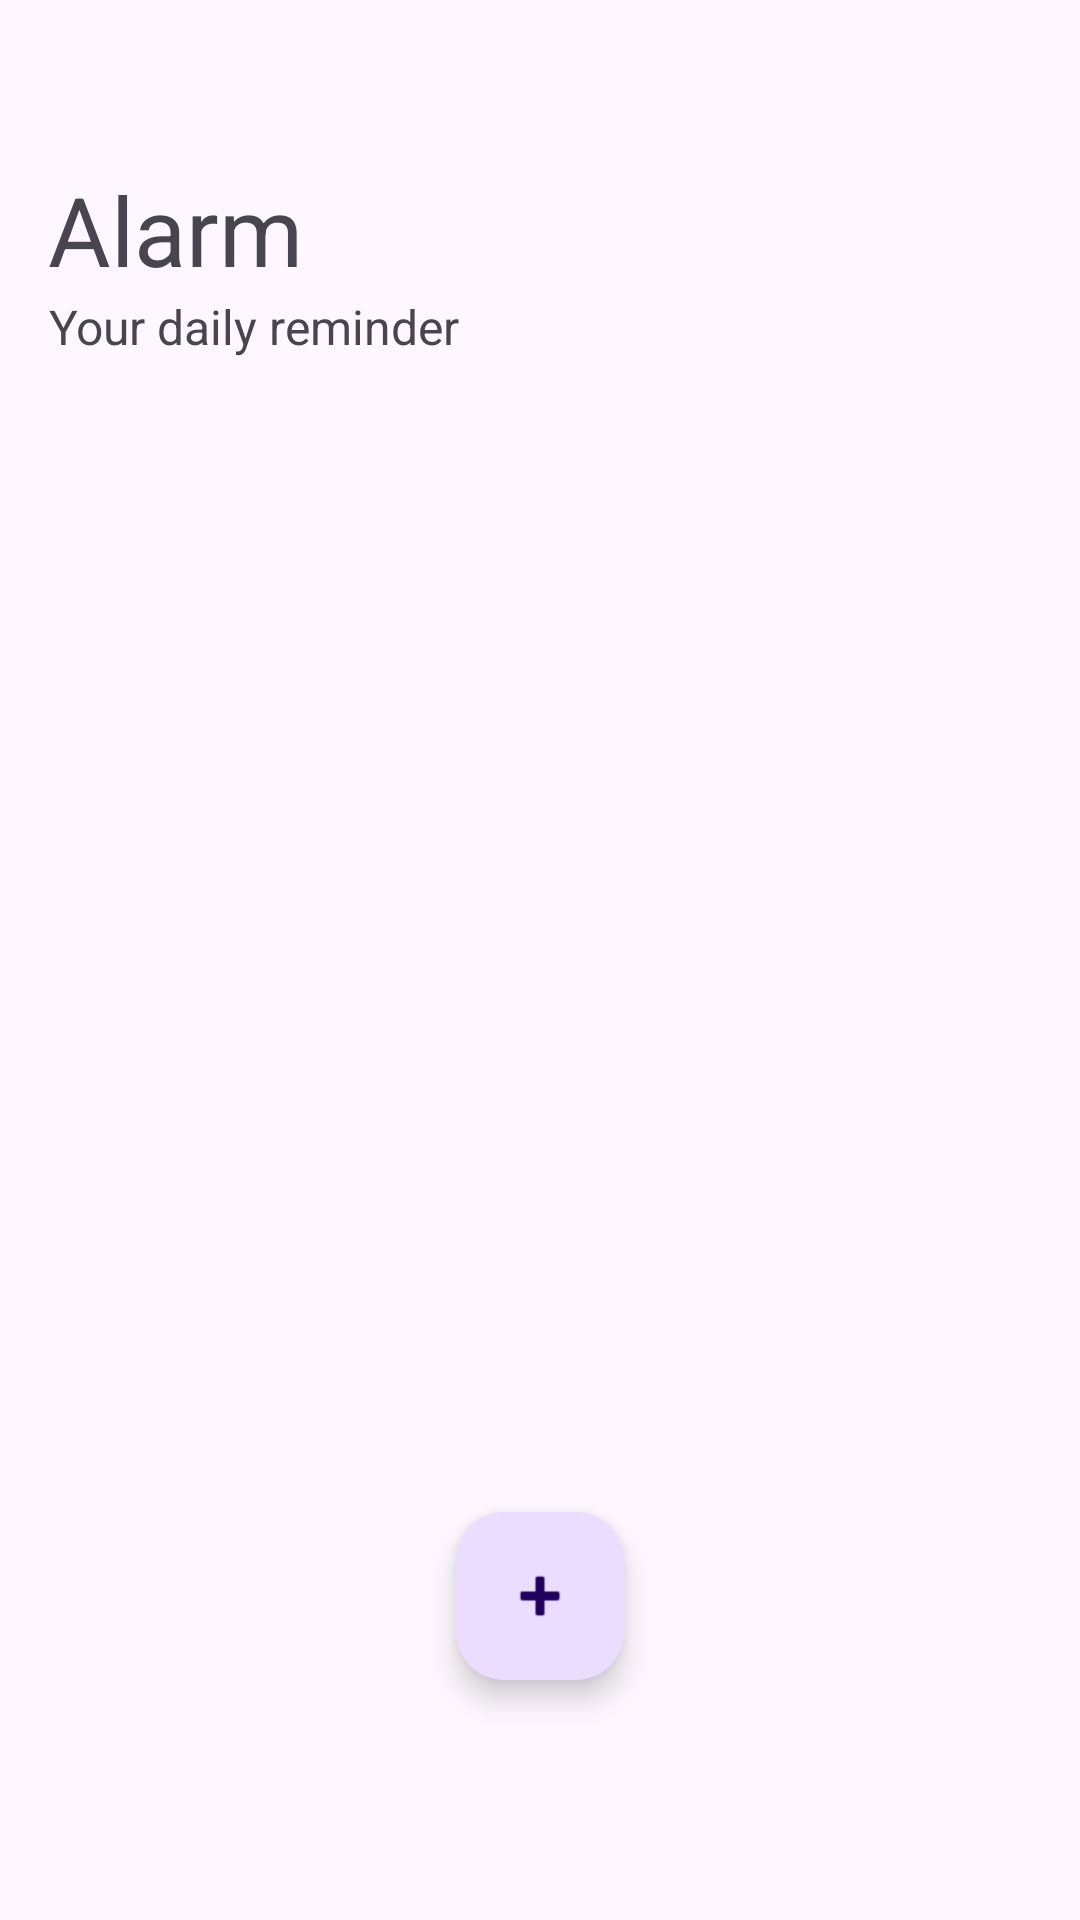

Layout XML and referenced resources for this Android screen:
<!-- AndroidManifest.xml: activity theme Theme.Alarm -->
<!-- res/layout/activity_main.xml -->
<?xml version="1.0" encoding="utf-8"?>
<androidx.coordinatorlayout.widget.CoordinatorLayout xmlns:android="http://schemas.android.com/apk/res/android"
    xmlns:app="http://schemas.android.com/apk/res-auto"
    xmlns:tools="http://schemas.android.com/tools"
    android:layout_width="match_parent"
    android:layout_height="match_parent"
    android:fitsSystemWindows="true"
    tools:context=".MainActivity">

    <com.google.android.material.appbar.AppBarLayout
        android:layout_width="match_parent"
        android:layout_height="wrap_content"
        android:fitsSystemWindows="true">

        <com.google.android.material.appbar.MaterialToolbar
            android:id="@+id/toolbar"
            android:layout_width="match_parent"
            android:layout_height="120dp"
            android:paddingEnd="10sp">
            <LinearLayout
                android:orientation="vertical"
                android:layout_width="match_parent"
                android:layout_height="wrap_content"
                android:weightSum="2"
                android:layout_gravity="bottom">

                <TextView
                    android:id="@+id/firstTextView"
                    android:layout_width="wrap_content"
                    android:layout_height="wrap_content"
                    android:layout_weight="1"
                    android:text="Alarm"
                    android:textSize="32sp"/>

                <TextView
                    android:id="@+id/secondTextView"
                    android:layout_width="wrap_content"
                    android:layout_height="wrap_content"
                    android:layout_weight="1"
                    android:text="Your daily reminder"
                    android:textSize="16sp"
                    android:gravity="end" />

            </LinearLayout>
        </com.google.android.material.appbar.MaterialToolbar>

    </com.google.android.material.appbar.AppBarLayout>

    <include layout="@layout/content_main" />

    <com.google.android.material.floatingactionbutton.FloatingActionButton
        android:id="@+id/fab"
        android:layout_width="wrap_content"
        android:layout_height="wrap_content"
        android:layout_gravity="bottom|center_horizontal"
        android:layout_marginBottom="80dp"
        app:srcCompat="@android:drawable/ic_input_add" />

</androidx.coordinatorlayout.widget.CoordinatorLayout>
<!-- res/layout/content_main.xml (included above) -->
<?xml version="1.0" encoding="utf-8"?>
<androidx.constraintlayout.widget.ConstraintLayout xmlns:android="http://schemas.android.com/apk/res/android"
    xmlns:app="http://schemas.android.com/apk/res-auto"
    android:layout_width="match_parent"
    android:layout_height="match_parent"
    app:layout_behavior="@string/appbar_scrolling_view_behavior">

    <androidx.recyclerview.widget.RecyclerView
        android:id="@+id/recyclerView"
        android:layout_width="match_parent"
        android:layout_height="match_parent"
        android:padding="16dp"
        app:layout_constraintBottom_toBottomOf="parent"
        app:layout_constraintEnd_toEndOf="parent"
        app:layout_constraintStart_toStartOf="parent"
        app:layout_constraintTop_toTopOf="parent" />

    <TextView
        android:id="@+id/placeholderText"
        android:layout_width="wrap_content"
        android:layout_height="wrap_content"
        android:text="No alarms found"
        android:textSize="18sp"
        android:visibility="gone"
        app:layout_constraintTop_toTopOf="parent"
        app:layout_constraintBottom_toBottomOf="parent"
        app:layout_constraintStart_toStartOf="parent"
        app:layout_constraintEnd_toEndOf="parent" />

</androidx.constraintlayout.widget.ConstraintLayout>
<!-- resources referenced by this layout -->
<resources>
  <style name="Theme.Alarm" parent="Base.Theme.Alarm" />
  <style name="Base.Theme.Alarm" parent="Theme.Material3.DayNight.NoActionBar">
          <item name="colorOnSurface">#303030</item>
          <item name="iconTint">@color/black</item>
          
          
      </style>
  <color name="black">#FF000000</color>
</resources>
